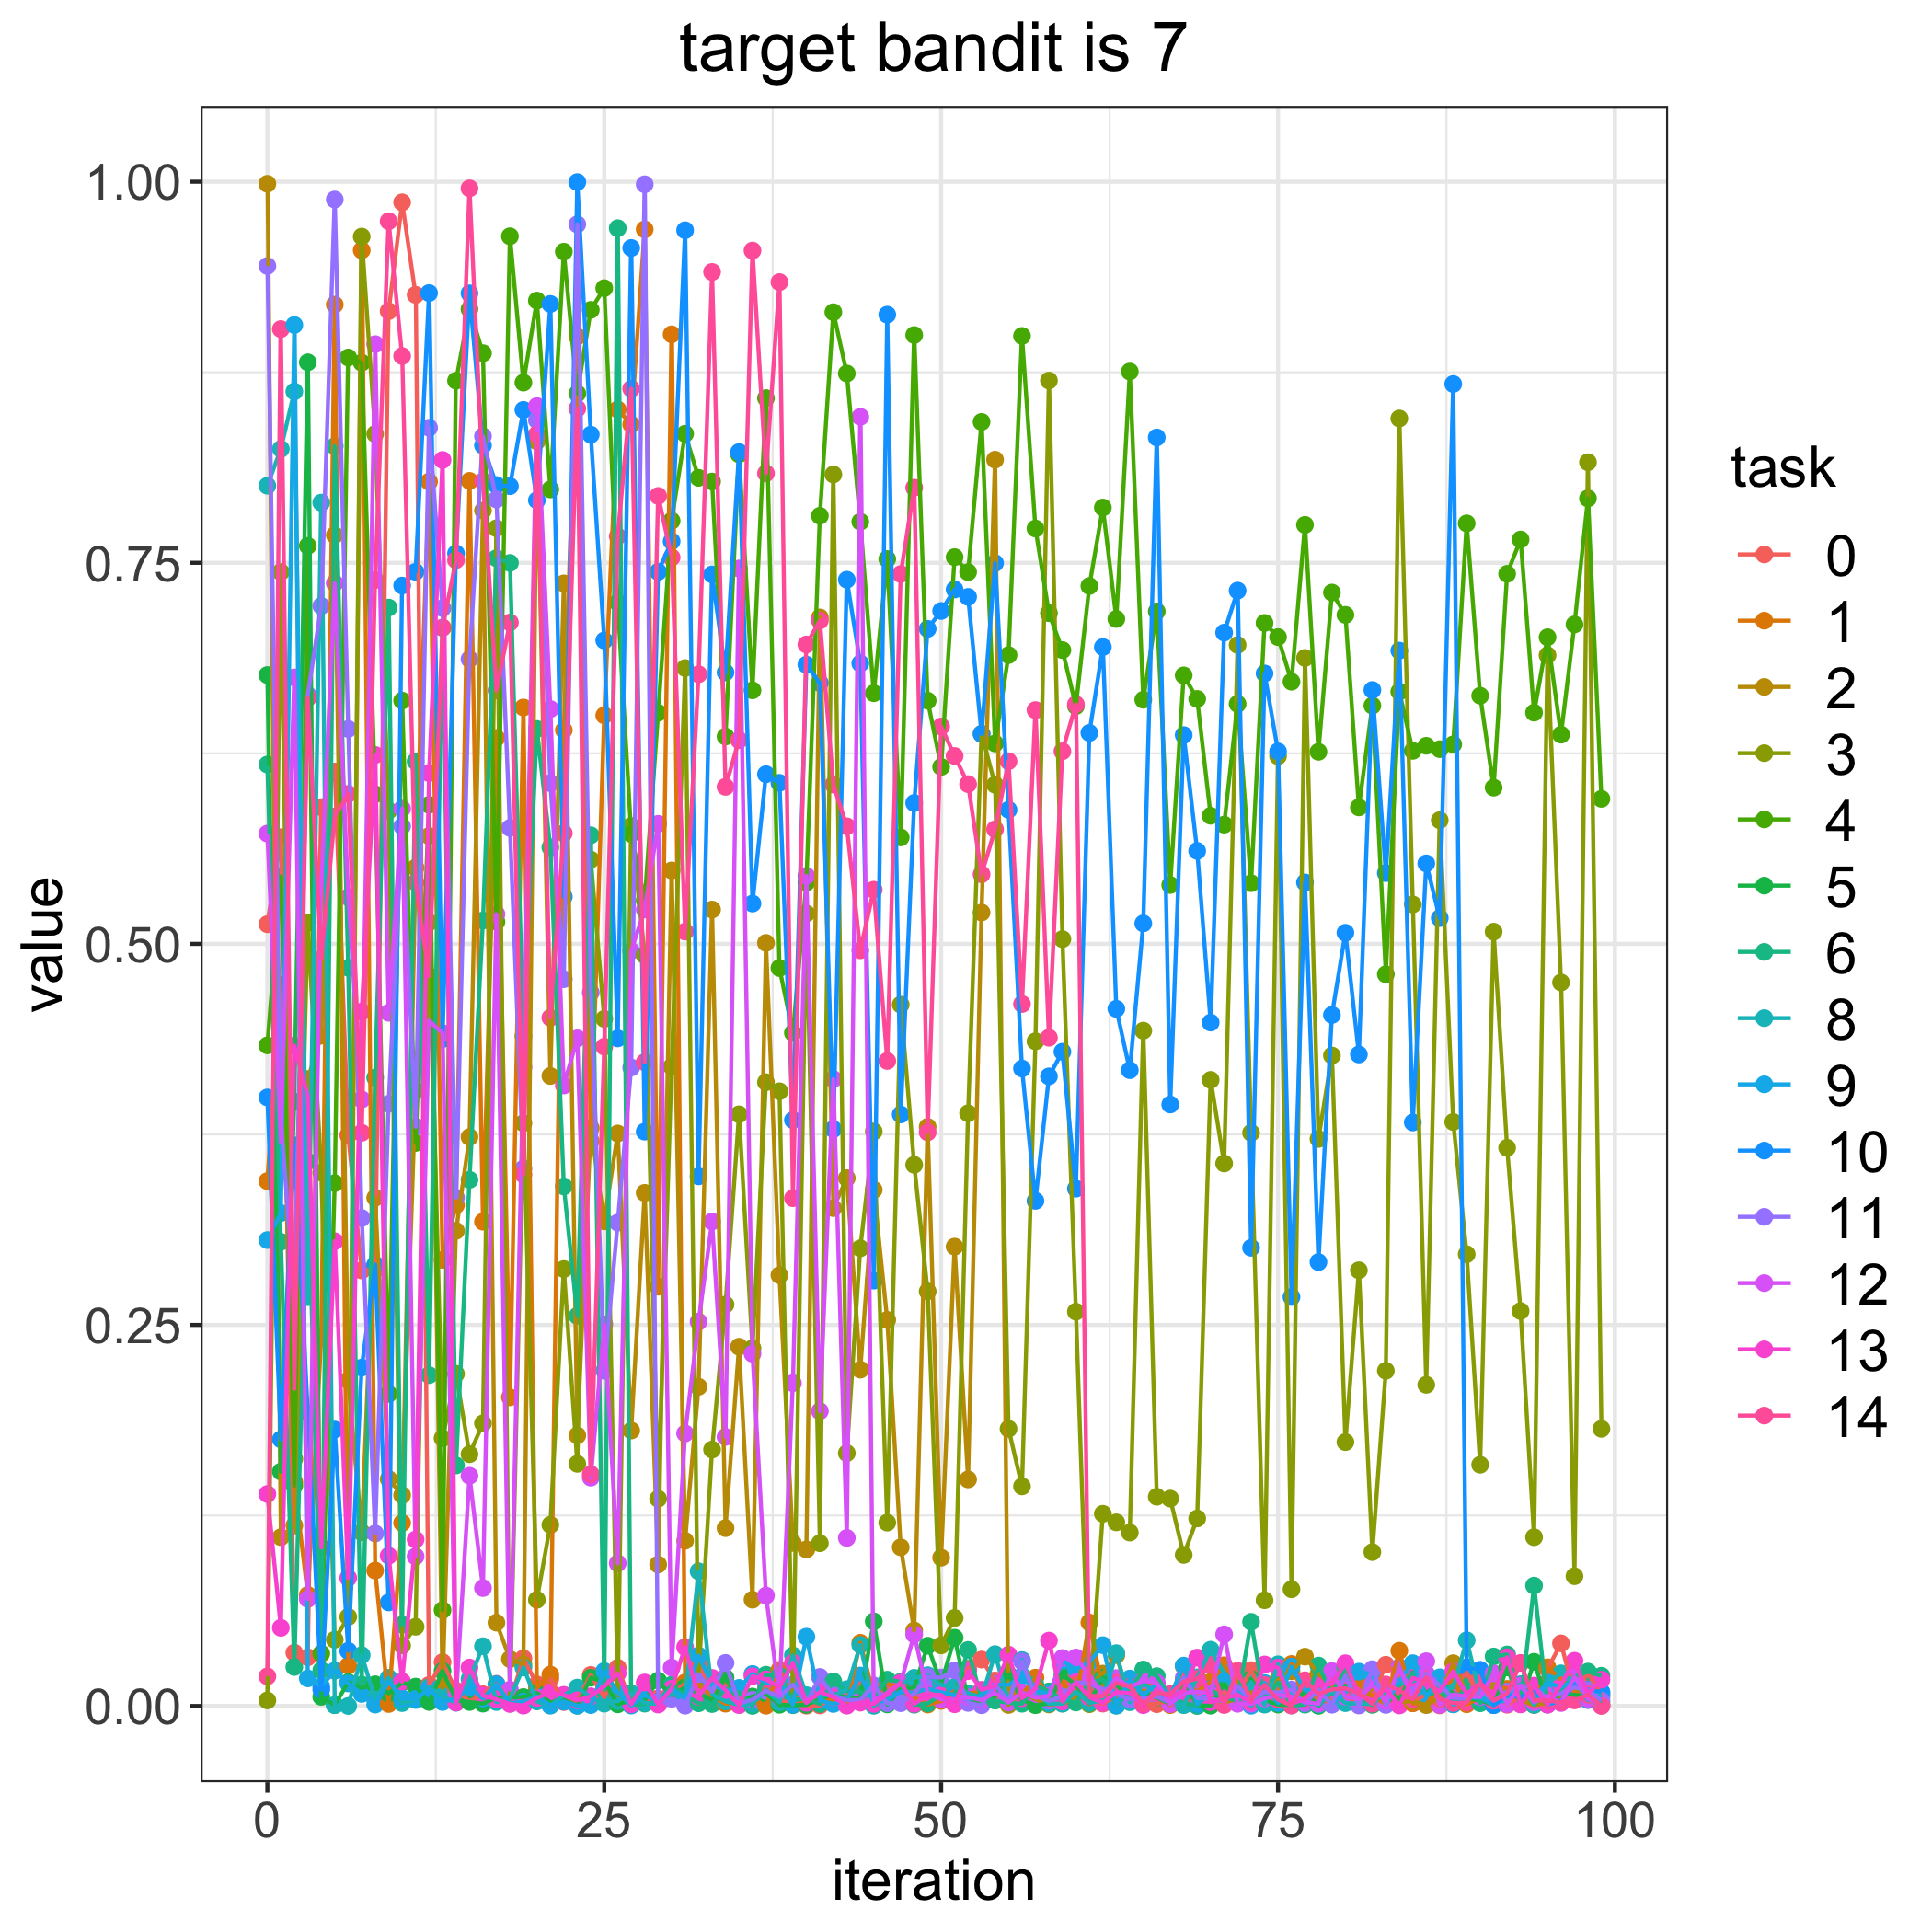

Data behind this chart, as committed beside it:
, 0, 1, 2, 3, 4, 5, 6, 8, 9, 10, 11, 12, 13, 14
0, 0.5129, 0.3444, 0.9986, 0.00368, 0.4334, 0.6764, 0.6177, 0.8005, 0.3057, 0.3992, 0.9447, 0.5724, 0.1391, 0.01944
1, 0.57, 0.4733, 0.1108, 0.744, 0.5443, 0.1538, 0.3045, 0.8247, 0.3234, 0.1749, 0.3864, 0.37, 0.05129, 0.9033
2, 0.03497, 0.147, 0.1184, 0.1621, 0.1446, 0.3965, 0.02559, 0.8624, 0.906, 0.3678, 0.2666, 0.6748, 0.4333, 0.208
3, 0.03195, 0.07287, 0.4113, 0.5139, 0.7611, 0.8815, 0.3572, 0.2682, 0.0181, 0.1925, 0.6633, 0.07019, 0.4002, 0.6613
4, 0.5897, 0.242, 0.4398, 0.3499, 0.03438, 0.006023, 0.02344, 0.7895, 0.01291, 0.0108, 0.7217, 0.5378, 0.104, 0.49
5, 0.6131, 0.9194, 0.7682, 0.04349, 0.343, 0.0005944, 0.8265, 0.0005643, 0.02317, 0.1814, 0.9883, 0.7366, 0.3049, 0.5836
6, 0.3745, 0.02645, 0.2136, 0.05846, 0.8847, 0.01561, 0.4843, 1.2845437709483598e-05, 0.01479, 0.03619, 0.641, 0.5306, 0.08404, 0.5984
7, 0.2857, 0.955, 0.1139, 0.964, 0.8813, 0.01185, 0.01406, 0.03336, 0.007924, 0.222, 0.3201, 0.3979, 0.4556, 0.3761
8, 0.2862, 0.08885, 0.3334, 0.8345, 0.5981, 0.01426, 0.4122, 0.004321, 0.0009101, 0.2896, 0.1132, 0.8935, 0.6239, 0.7387
9, 0.9151, 0.001306, 0.1489, 0.5874, 0.2047, 0.008335, 0.7206, 0.0185, 0.01599, 0.06797, 0.3951, 0.4548, 0.09858, 0.9741
10, 0.9865, 0.1201, 0.1383, 0.03966, 0.6596, 0.01532, 0.05334, 0.001898, 0.005055, 0.7351, 0.5771, 0.5887, 0.01605, 0.8856
11, 0.9258, 0.55, 0.4039, 0.05198, 0.3694, 0.01272, 0.6198, 0.003951, 0.00458, 0.7441, 0.38, 0.09812, 0.1092, 0.5403
12, 0.0138, 0.8033, 0.5708, 0.5141, 0.5912, 0.002649, 0.2171, 0.01237, 0.01106, 0.927, 0.8386, 0.4496, 0.612, 0.4788
13, 0.02877, 0.2927, 0.01192, 0.1757, 0.06293, 0.023, 0.7074, 0.006467, 0.00261, 0.4375, 0.7203, 0.4415, 0.8175, 0.7075
14, 0.01016, 0.3286, 0.3117, 0.2179, 0.8695, 0.00384, 0.1578, 0.002148, 0.004777, 0.7562, 0.3335, 0.005626, 0.002236, 0.7518
15, 0.003086, 0.8038, 0.3733, 0.1652, 0.9164, 0.002628, 0.3452, 0.01763, 0.01244, 0.9268, 0.6868, 0.151, 0.02525, 0.9956
16, 0.007699, 0.3177, 0.7843, 0.1854, 0.8876, 0.001548, 0.5153, 0.0392, 0.00492, 0.827, 0.8331, 0.07738, 0.006804, 0.8034
17, 0.01457, 0.6351, 0.05468, 0.7727, 0.5145, 0.005547, 0.753, 0.0026, 0.01429, 0.801, 0.7916, 0.5195, 0.004435, 0.6663
18, 0.003023, 0.2025, 0.03078, 0.004658, 0.9642, 0.005639, 0.7499, 0.005133, 0.001677, 0.8003, 0.5761, 0.01071, 0.001329, 0.7108
19, 0.03122, 0.6551, 0.02719, 0.3824, 0.8682, 0.005864, 0.4396, 0.02526, 0.002859, 0.8503, 0.3526, 0.4191, 0.0002304, 0.3487
20, 0.01418, 0.01185, 0.8297, 0.06967, 0.922, 0.00848, 0.641, 0.002973, 0.006256, 0.791, 0.8435, 0.8528, 0.0053, 0.8342
21, 0.01798, 0.02061, 0.4133, 0.1188, 0.7981, 0.002386, 0.5633, 0.0001922, 0.0004969, 0.9198, 0.6055, 0.6541, 0.008815, 0.4516
22, 0.002566, 0.6402, 0.7365, 0.2867, 0.9541, 0.004052, 0.3409, 0.007132, 0.002894, 0.5309, 0.4768, 0.4071, 0.007281, 0.5726
23, 0.003787, 0.8984, 0.1775, 0.1589, 0.861, 0.0001866, 0.256, 0.01206, 0.00017, 0.9998, 0.9721, 0.438, 0.003814, 0.8512
24, 0.02041, 0.3706, 0.3792, 0.5553, 0.9159, 0.01853, 0.5713, 0.005748, 0.0005904, 0.8341, 0.4681, 0.1498, 0.00637, 0.1521
25, 0.00572, 0.6499, 0.3179, 0.4508, 0.9302, 0.01594, 0.0106, 0.001518, 0.02291, 0.6991, 0.2199, 0.2504, 0.01291, 0.4326
26, 0.02512, 0.8506, 0.3756, 0.006896, 0.7239, 0.001092, 0.9695, 0.003302, 0.008816, 0.438, 0.3171, 0.09366, 0.02145, 0.7674
27, 0.002086, 0.8408, 0.1807, 0.5774, 0.5721, 0.003885, 0.0006846, 0.008318, 0.0002714, 0.9565, 0.4189, 0.4954, 0.001133, 0.8642
28, 0.002347, 0.9687, 0.3366, 0.4926, 0.5285, 0.003812, 0.001548, 0.002049, 0.007165, 0.3768, 0.9983, 0.5225, 0.0154, 0.4224
29, 0.004971, 0.2751, 0.09281, 0.136, 0.6516, 0.01668, 0.00206, 0.001327, 0.002657, 0.7441, 0.00252, 0.5787, 0.0009287, 0.7939
30, 0.008443, 0.8999, 0.5482, 0.4194, 0.7776, 0.006184, 0.01394, 0.008112, 0.0113, 0.7641, 0.004776, 0.02523, 0.01135, 0.7535
31, 0.01473, 0.01545, 0.1084, 0.6809, 0.8347, 0.0123, 0.00691, 0.005639, 0.005054, 0.9682, 0.0002033, 0.1788, 0.0386, 0.508
32, 0.02838, 0.01388, 0.2094, 0.01996, 0.8057, 0.008603, 0.001786, 0.08837, 0.03311, 0.3475, 0.02091, 0.2521, 0.006074, 0.6769
33, 0.008546, 0.006379, 0.5225, 0.1682, 0.8033, 0.0037, 0.001283, 0.007633, 0.01431, 0.7424, 0.009344, 0.3178, 0.01847, 0.9408
34, 0.01578, 0.001519, 0.1167, 0.2634, 0.636, 0.01861, 0.01132, 0.002987, 0.009858, 0.6781, 0.02825, 0.1765, 0.01039, 0.603
35, 0.006222, 0.002322, 0.2357, 0.3882, 0.8212, 0.002918, 0.008893, 0.0008022, 0.01187, 0.8226, 0.001603, 0.7463, 0.0006266, 0.6337
36, 0.004954, 0.003049, 0.06975, 0.2347, 0.6663, 0.0062, 5.898831872119467e-05, 0.00149, 0.02101, 0.5264, 0.004117, 0.2311, 0.01951, 0.9548
37, 0.01202, 0.0001617, 0.5006, 0.4092, 0.8581, 0.008154, 0.02052, 0.01071, 0.01521, 0.6113, 0.009937, 0.07246, 0.01748, 0.8087
38, 0.003801, 0.02368, 0.2826, 0.4033, 0.4841, 0.0008, 0.01971, 0.002409, 0.01418, 0.6057, 0.005956, 0.007037, 0.01227, 0.9342
39, 0.001568, 0.007069, 0.1069, 0.006988, 0.4416, 0.0005236, 0.003794, 0.0332, 0.0007813, 0.3844, 0.01414, 0.2118, 0.02838, 0.3331
40, 0.0002033, 0.001255, 0.1027, 0.5199, 0.5402, 0.0007331, 0.00486, 0.007101, 0.04544, 0.6832, 0.00225, 0.5446, 0.002068, 0.6964
41, 0.0003758, 0.004551, 0.7142, 0.1068, 0.7808, 0.004528, 0.001317, 0.007674, 0.00369, 0.6711, 0.01907, 0.1934, 0.009271, 0.7121
42, 0.006201, 0.003413, 0.3267, 0.808, 0.9144, 0.007938, 0.01613, 0.006568, 0.001334, 0.3784, 0.00695, 0.4113, 0.005753, 0.6045
43, 0.006236, 0.002475, 0.3463, 0.1659, 0.8742, 0.005577, 0.009745, 0.01102, 0.004032, 0.7389, 0.003827, 0.1103, 0.0002045, 0.5771
44, 0.0162, 0.04148, 0.2207, 0.3003, 0.7769, 0.004722, 0.009177, 0.04004, 0.02001, 0.684, 0.003969, 0.8458, 0.002176, 0.4958
45, 0.008811, 0.007133, 0.3386, 0.3769, 0.6644, 0.0555, 0.006338, 0.0001053, 0.002273, 0.2791, 0.01353, 0.002212, 0.001346, 0.5355
46, 0.01118, 0.0151, 0.2533, 0.1203, 0.7525, 0.001025, 0.01726, 0.007241, 0.003771, 0.9128, 0.001822, 0.008815, 0.00766, 0.4232
47, 0.01509, 0.01045, 0.1041, 0.4601, 0.5698, 0.01115, 0.01592, 0.01467, 0.009575, 0.3881, 0.001838, 0.01517, 0.0151, 0.7426
48, 0.007947, 0.00533, 0.04953, 0.3551, 0.8994, 0.01216, 0.0008239, 0.01848, 0.008658, 0.5924, 0.008125, 0.04693, 0.001356, 0.7993
49, 0.01154, 0.0009403, 0.38, 0.272, 0.6595, 0.03955, 0.001639, 0.02024, 0.01134, 0.7067, 0.01911, 0.008215, 0.007202, 0.3764
50, 0.004356, 0.003362, 0.09731, 0.03976, 0.6161, 0.01466, 0.007433, 0.01374, 0.008995, 0.7184, 0.01867, 0.004372, 0.007263, 0.6426
51, 0.009897, 0.009384, 0.3014, 0.05776, 0.7537, 0.04479, 0.007923, 0.01253, 0.006993, 0.7325, 0.02335, 0.004177, 0.001139, 0.6233
52, 0.02453, 0.008163, 0.1487, 0.3888, 0.7439, 0.004031, 0.03677, 0.008351, 0.003993, 0.7276, 0.002026, 0.005815, 0.02289, 0.6048
53, 0.03047, 0.009522, 0.5206, 0.6378, 0.8424, 0.002488, 0.004827, 0.005817, 0.007081, 0.6377, 0.0004979, 0.003853, 0.01064, 0.5456
54, 0.01674, 0.005849, 0.8176, 0.6044, 0.6315, 0.006369, 0.003533, 0.03402, 0.01416, 0.7498, 0.01432, 0.008687, 0.01313, 0.5752
55, 0.0153, 0.009529, 0.0006898, 0.1819, 0.6895, 0.02077, 0.002131, 0.002709, 0.01383, 0.588, 0.00291, 0.002353, 0.03368, 0.6198
56, 0.005538, 0.007582, 0.008832, 0.1441, 0.8988, 0.004058, 0.001472, 0.03014, 0.01956, 0.4182, 0.02926, 0.008903, 0.005116, 0.4606
57, 0.008403, 0.01863, 0.004422, 0.4361, 0.7725, 0.0005206, 0.01382, 0.008942, 0.01002, 0.3314, 0.0065, 0.005438, 0.01125, 0.6534
58, 0.003056, 0.007306, 0.001005, 0.8696, 0.7169, 0.001599, 0.009545, 0.00154, 0.008083, 0.4131, 0.003414, 0.006671, 0.0429, 0.4384
59, 0.01521, 0.01662, 0.001706, 0.5031, 0.6927, 0.02062, 0.00386, 0.00146, 0.02968, 0.4292, 0.0062, 0.03143, 0.002948, 0.6263
... 40 more rows
